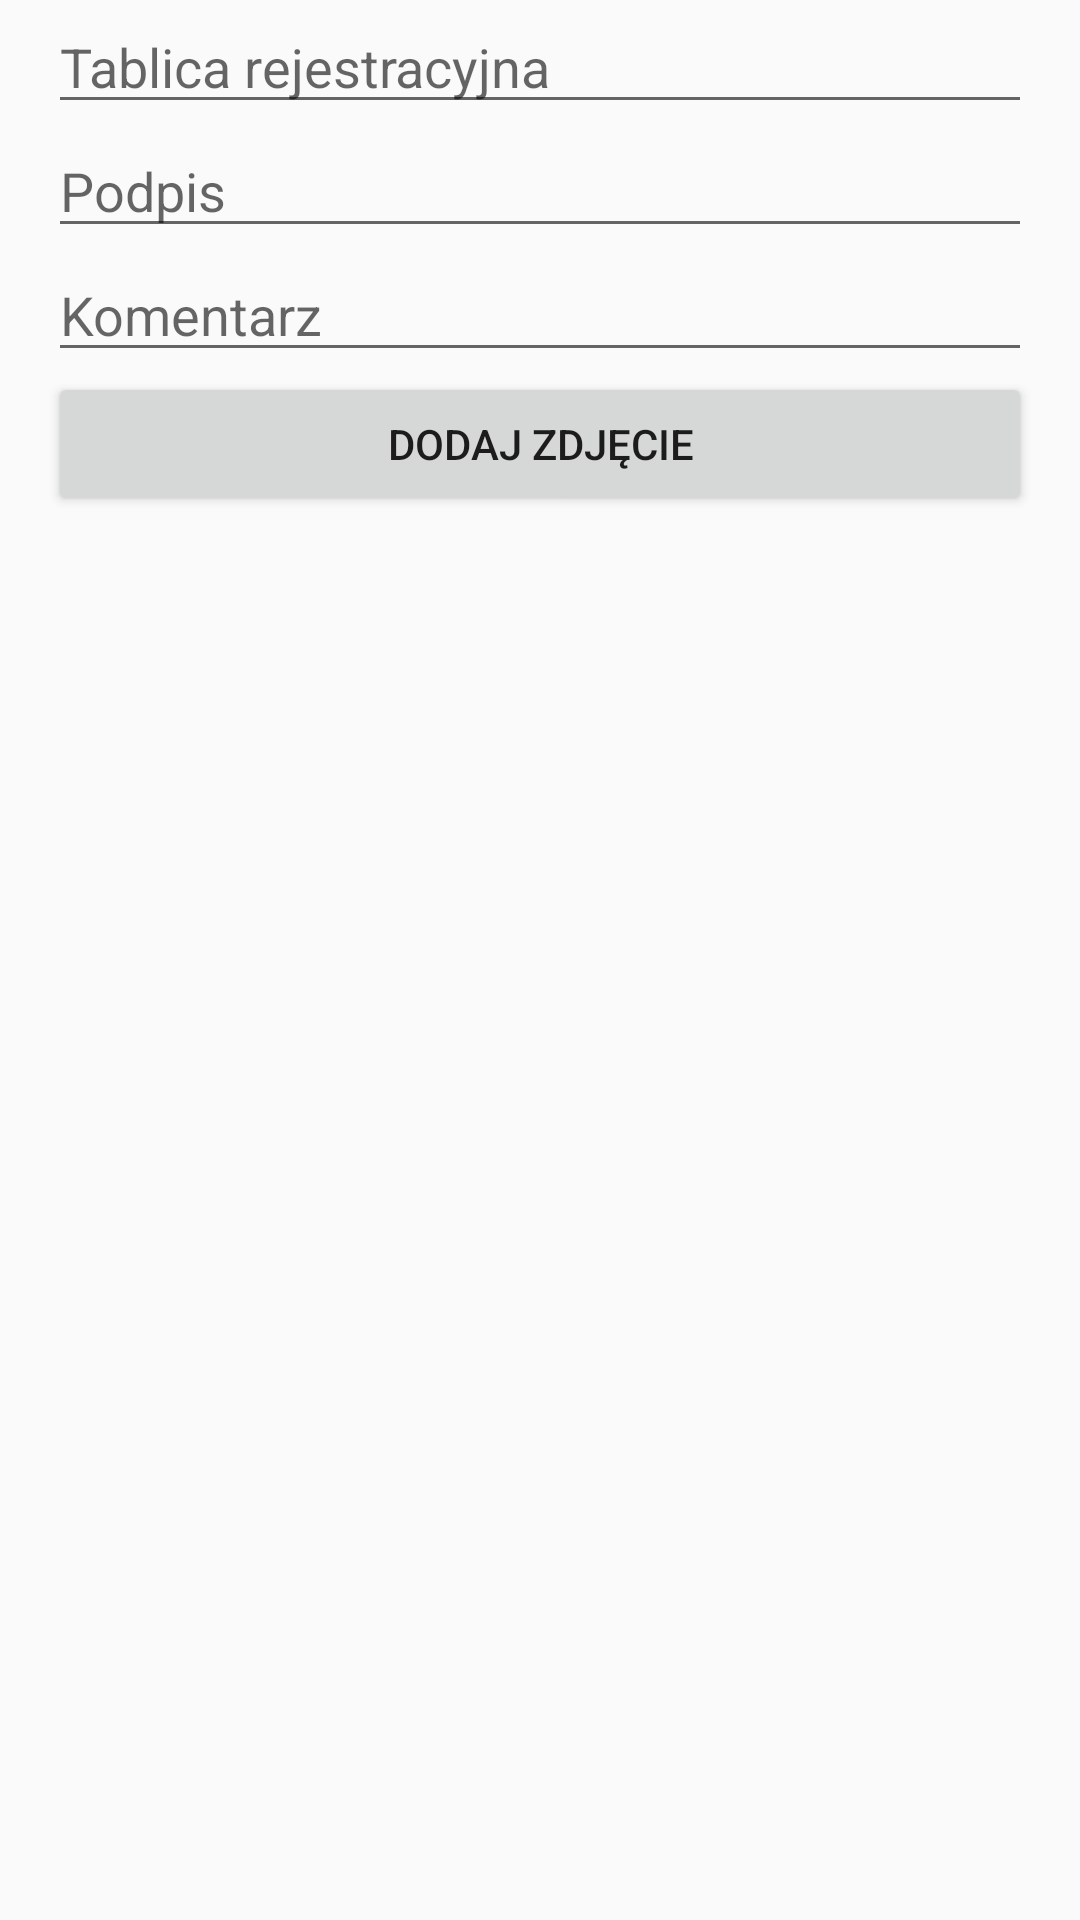

Produce the Android XML layout that renders to this screen, including the resource entries it uses.
<!-- AndroidManifest.xml: application theme AppTheme -->
<!-- res/layout/fragment_dialog_comment.xml -->
<LinearLayout xmlns:android="http://schemas.android.com/apk/res/android"
    xmlns:app="http://schemas.android.com/apk/res-auto"
    android:layout_width="match_parent"
    android:layout_height="wrap_content"
    android:orientation="vertical"
    android:layout_gravity="center_horizontal|top">

    <ScrollView
        android:layout_width="match_parent"
        android:layout_height="wrap_content">

        <LinearLayout
            android:layout_width="match_parent"
            android:layout_height="wrap_content"
            android:paddingLeft="@dimen/activity_horizontal_margin"
            android:paddingRight="@dimen/activity_horizontal_margin"
            android:orientation="vertical">


            <EditText
                android:id="@+id/EditTextPlateId"
                android:layout_width="match_parent"
                android:layout_height="wrap_content"
                android:hint="Tablica rejestracyjna"
                android:singleLine="true" />

            <EditText
                android:id="@+id/EditTextNick"
                android:layout_width="match_parent"
                android:layout_height="wrap_content"
                android:hint="Podpis"
                android:singleLine="true" />

            <EditText
                android:id="@+id/EditTextComment"
                android:layout_width="match_parent"
                android:layout_height="wrap_content"
                android:hint="Komentarz" />

            <ImageView
                android:id="@+id/imageSelected"
                android:layout_width="200dp"
                android:layout_height="200dp"
                android:contentDescription="podglad wybranego zdjecia"
                android:layout_gravity="center"
                android:visibility="gone" />

            <Button
                android:id="@+id/buttonImage"
                android:layout_width="match_parent"
                android:layout_height="wrap_content"
                android:scaleType="fitEnd"
                android:text="Dodaj zdjęcie" />

            <com.lsjwzh.widget.materialloadingprogressbar.CircleProgressBar
                android:id="@+id/progressBar"
                android:layout_gravity="right"
                android:layout_marginRight="3dp"
                android:visibility="gone"
                app:mlpb_enable_circle_background="false"
                android:layout_width="45dp"
                android:layout_height="45dp"/>

            <ImageView
                android:id="@+id/buttonSend"
                android:layout_width="match_parent"
                android:layout_height="45dp"
                android:scaleType="fitEnd"
                android:src="@drawable/ic_action_send_now" />
        </LinearLayout>
    </ScrollView>

</LinearLayout>
<!-- resources referenced by this layout -->
<resources>
  <dimen name="activity_horizontal_margin">16dp</dimen>
  <style name="AppTheme" parent="Theme.AppCompat.Light.DarkActionBar">
          
          
          <item name="colorPrimary">@color/theme_color</item>
  
          
          <item name="colorPrimaryDark">@color/theme_color_dark</item>
  
          
          <item name="colorAccent">@color/theme_color_accent</item>
      </style>
  <color name="theme_color">#2196f3</color>
  <color name="theme_color_dark">#1976d2</color>
  <color name="theme_color_accent">#64b5f6</color>
</resources>
